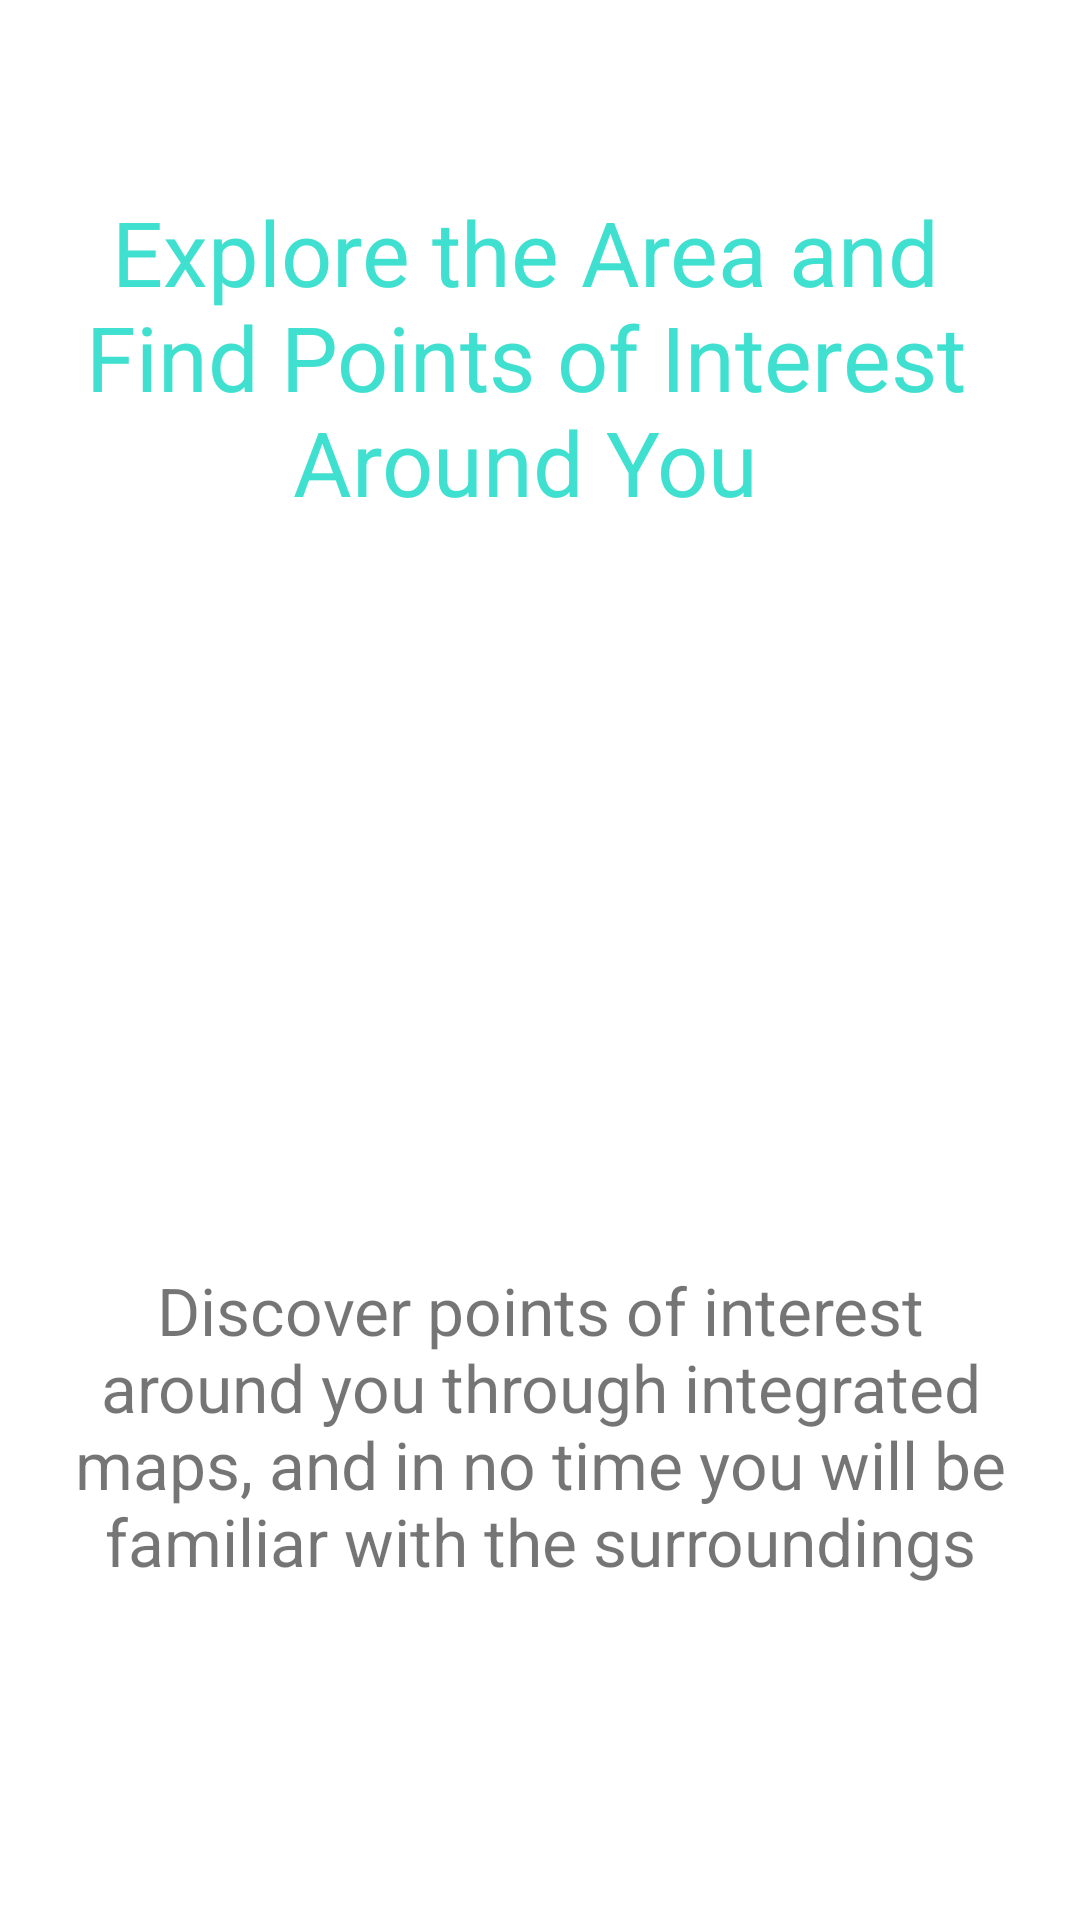

Write the Android layout XML for this screen, with the resource values it uses.
<!-- AndroidManifest.xml: application theme Theme.AsilApp -->
<!-- res/layout/fragment_welcome_three.xml -->
<?xml version="1.0" encoding="utf-8"?>
<LinearLayout xmlns:android="http://schemas.android.com/apk/res/android"
    android:layout_width="match_parent"
    android:layout_height="match_parent"
    android:orientation="vertical"
    android:gravity="center"
    android:padding="16dp">

    <View
        android:layout_width="match_parent"
        android:layout_height="0dp"
        android:layout_weight="1" />

    <TextView
        android:layout_width="match_parent"
        android:layout_height="wrap_content"
        android:paddingEnd="10dp"
        android:text="@string/title_intro_third_screen"
        android:textColor="@color/asilPrimary"
        android:textAlignment="center"
        android:textSize="30sp"
        android:layout_marginBottom="24dp"/>

    
    <ImageView
        android:layout_width="200dp"
        android:layout_height="200dp"
        android:src="@drawable/ic_maps"
        android:layout_marginBottom="24dp"/>

    
    <TextView
        android:layout_width="wrap_content"
        android:layout_height="wrap_content"
        android:text="@string/description_intro_third_screen"
        android:textAlignment="center"
        android:textSize="22sp" />

    <View
        android:layout_width="match_parent"
        android:layout_height="0dp"
        android:layout_weight="2" />

</LinearLayout>
<!-- resources referenced by this layout -->
<resources>
  <color name="asilPrimary">#40E0D0</color>
  <string name="description_intro_third_screen">Discover points of interest around you through integrated maps, and in no time you will be familiar with the surroundings</string>
  <string name="title_intro_third_screen">Explore the Area and Find Points of Interest Around You</string>
  <style name="Theme.AsilApp" parent="Base.Theme.AsilApp" />
  <style name="Base.Theme.AsilApp" parent="Theme.MaterialComponents.DayNight.NoActionBar">
          <item name="colorPrimary">@color/asilPrimary</item>
          <item name="colorOnPrimary">@color/onPrimary</item>
          <item name="colorSecondary">@color/asilSecondary</item>
          <item name="colorOnSecondary">@color/onSecondary</item>
          
          <item name="android:statusBarColor">@color/asilRoot</item>
          
  
      </style>
  <color name="onPrimary">#FFF</color>
  <color name="asilSecondary">#20AA99</color>
  <color name="onSecondary">#FDFBFF</color>
  <color name="asilRoot">#1F2B5B</color>
</resources>
